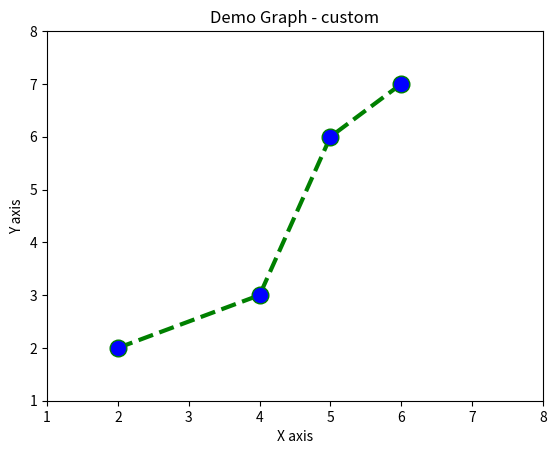

This chart was generated by the following Python code:
import matplotlib.pyplot as plt

x = [2,4,5,6]
y = [2,3,6,7]

plt.plot(x,y, color = 'green', linestyle = 'dashed', linewidth = 3, marker = 'o', markerfacecolor = 'blue', markersize = 12 )

plt.ylim(1,8)
plt.xlim(1,8)

plt.xlabel('X axis')
plt.ylabel('Y axis')

plt.title('Demo Graph - custom')


plt.show()
